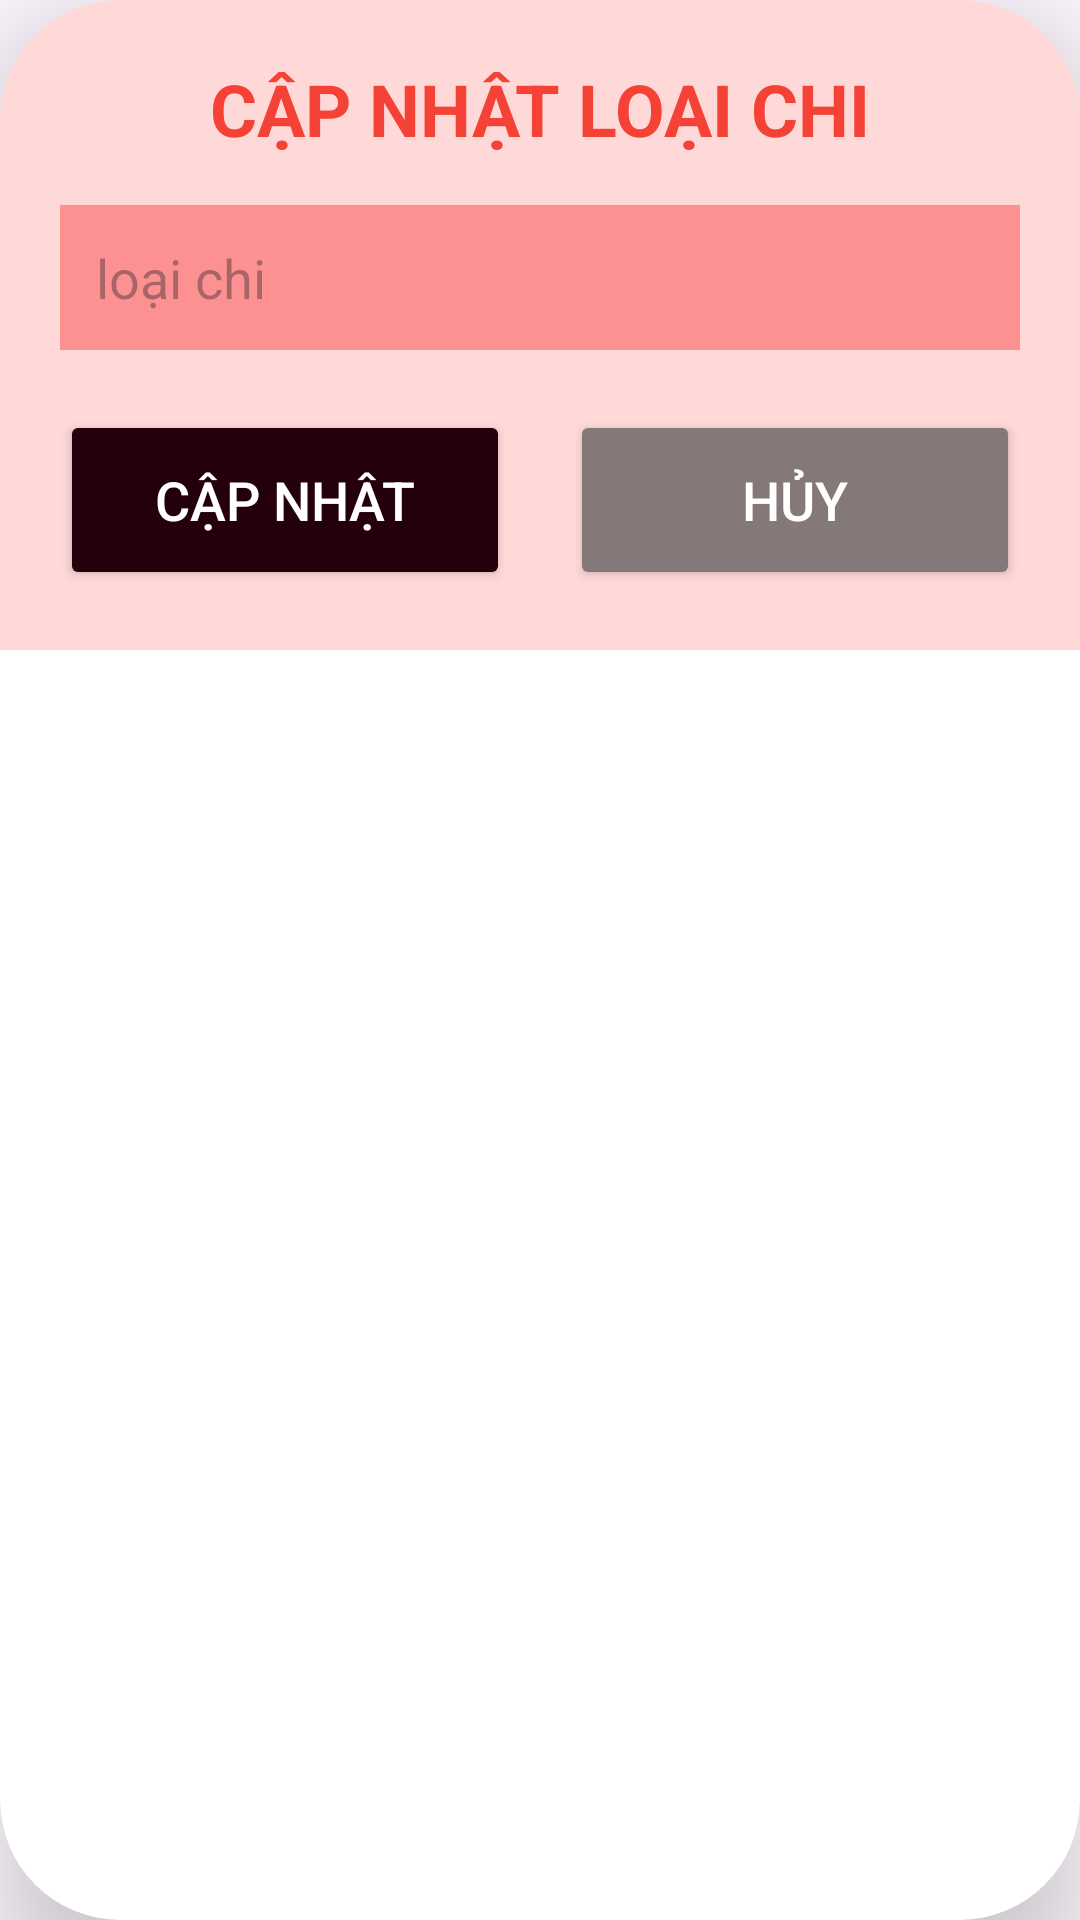

The Android layout XML behind this screen, and the referenced resources:
<!-- AndroidManifest.xml: application theme Theme.ExpensiveManagement -->
<!-- res/layout/diag_update_loaichi.xml -->
<?xml version="1.0" encoding="utf-8"?>
<androidx.cardview.widget.CardView xmlns:android="http://schemas.android.com/apk/res/android"
    android:layout_width="match_parent"
    android:layout_height="wrap_content"
    xmlns:app="http://schemas.android.com/apk/res-auto"
    android:layout_margin="20dp"
    app:cardCornerRadius="40dp"
    app:cardElevation="20dp">

        <LinearLayout
            android:layout_width="match_parent"
            android:layout_height="wrap_content"
            android:orientation="vertical"
            android:padding="20dp"
            android:background="#FFD8D8">

            
            <TextView
                android:id="@+id/tv_title_update_loaichi"
                android:layout_width="match_parent"
                android:layout_height="wrap_content"
                android:gravity="center"
                android:text="CẬP NHẬT LOẠI CHI"
                android:textStyle="bold"
                android:textSize="24sp"
                android:textColor="#F44336" />

            
            <EditText
                android:id="@+id/edtUpdateNameLoaiChi"
                android:layout_width="match_parent"
                android:layout_height="wrap_content"
                android:layout_marginTop="16dp"
                android:hint="loại chi"
                android:background="#FD9192"
                android:padding="12dp"
                android:textColor="#F44336"
                android:gravity="start|center_vertical" />

            
            <LinearLayout
                android:layout_width="match_parent"
                android:layout_height="wrap_content"
                android:orientation="horizontal"
                android:layout_marginTop="20dp"
                android:gravity="center">

                <Button
                    android:id="@+id/btnUpdateLoaiChi"
                    android:layout_width="0dp"
                    android:layout_height="60dp"
                    android:layout_weight="1"
                    android:layout_marginEnd="10dp"
                    android:text="Cập nhật"
                    android:textSize="18sp"
                    android:textColor="@color/white"
                    android:backgroundTint="#23000C"
                    app:cornerRadius="20dp" />

                <Button
                    android:id="@+id/btnHuyUpdateLoaiChi"
                    android:layout_width="0dp"
                    android:layout_height="60dp"
                    android:layout_weight="1"
                    android:layout_marginStart="10dp"
                    android:text="Hủy"
                    android:textSize="18sp"
                    android:textColor="@color/white"
                    android:backgroundTint="#857878"
                    app:cornerRadius="20dp" />
            </LinearLayout>

        </LinearLayout>
    </androidx.cardview.widget.CardView>
<!-- resources referenced by this layout -->
<resources>
  <style name="Theme.ExpensiveManagement" parent="Base.Theme.ExpensiveManagement" />
  <style name="Base.Theme.ExpensiveManagement" parent="Theme.Material3.DayNight.NoActionBar">
          
          
      </style>
  <!-- not gathered from this repository: default colours our renderer supplied (Android Studio template values) -->
  <color name="white">#FFFFFFFF</color>
</resources>
